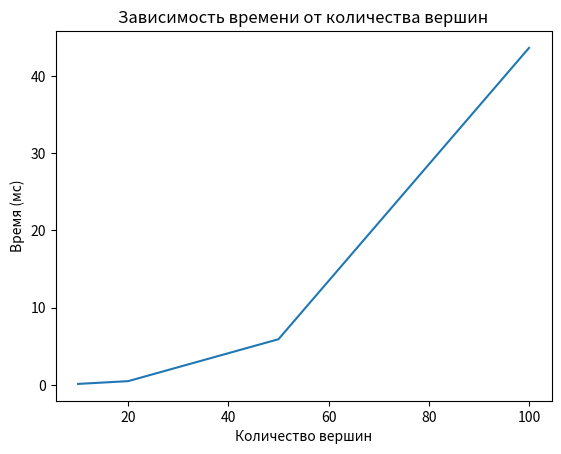

Recreate this plot in Python.
import numpy as np
import matplotlib.pyplot as plt

# Задаем данные
n = [10, 20, 50, 100]
times = [[0.0941, 0.0758, 0.0712, 0.2697, 0.0805],
         [0.3935, 0.5374, 0.4231, 0.5592, 0.4801],
         [5.6365, 5.7859, 6.2985, 6.5246, 5.2811],
         [44.0427, 42.2208, 42.5902, 42.9874, 46.2117]]

# Среднее время для каждого количества вершин
mean_times = [np.mean(times[i]) for i in range(len(times))]

# Строим график
plt.plot(n, mean_times)
plt.xlabel('Количество вершин')
plt.ylabel('Время (мс)')
plt.title('Зависимость времени от количества вершин')
plt.show()
